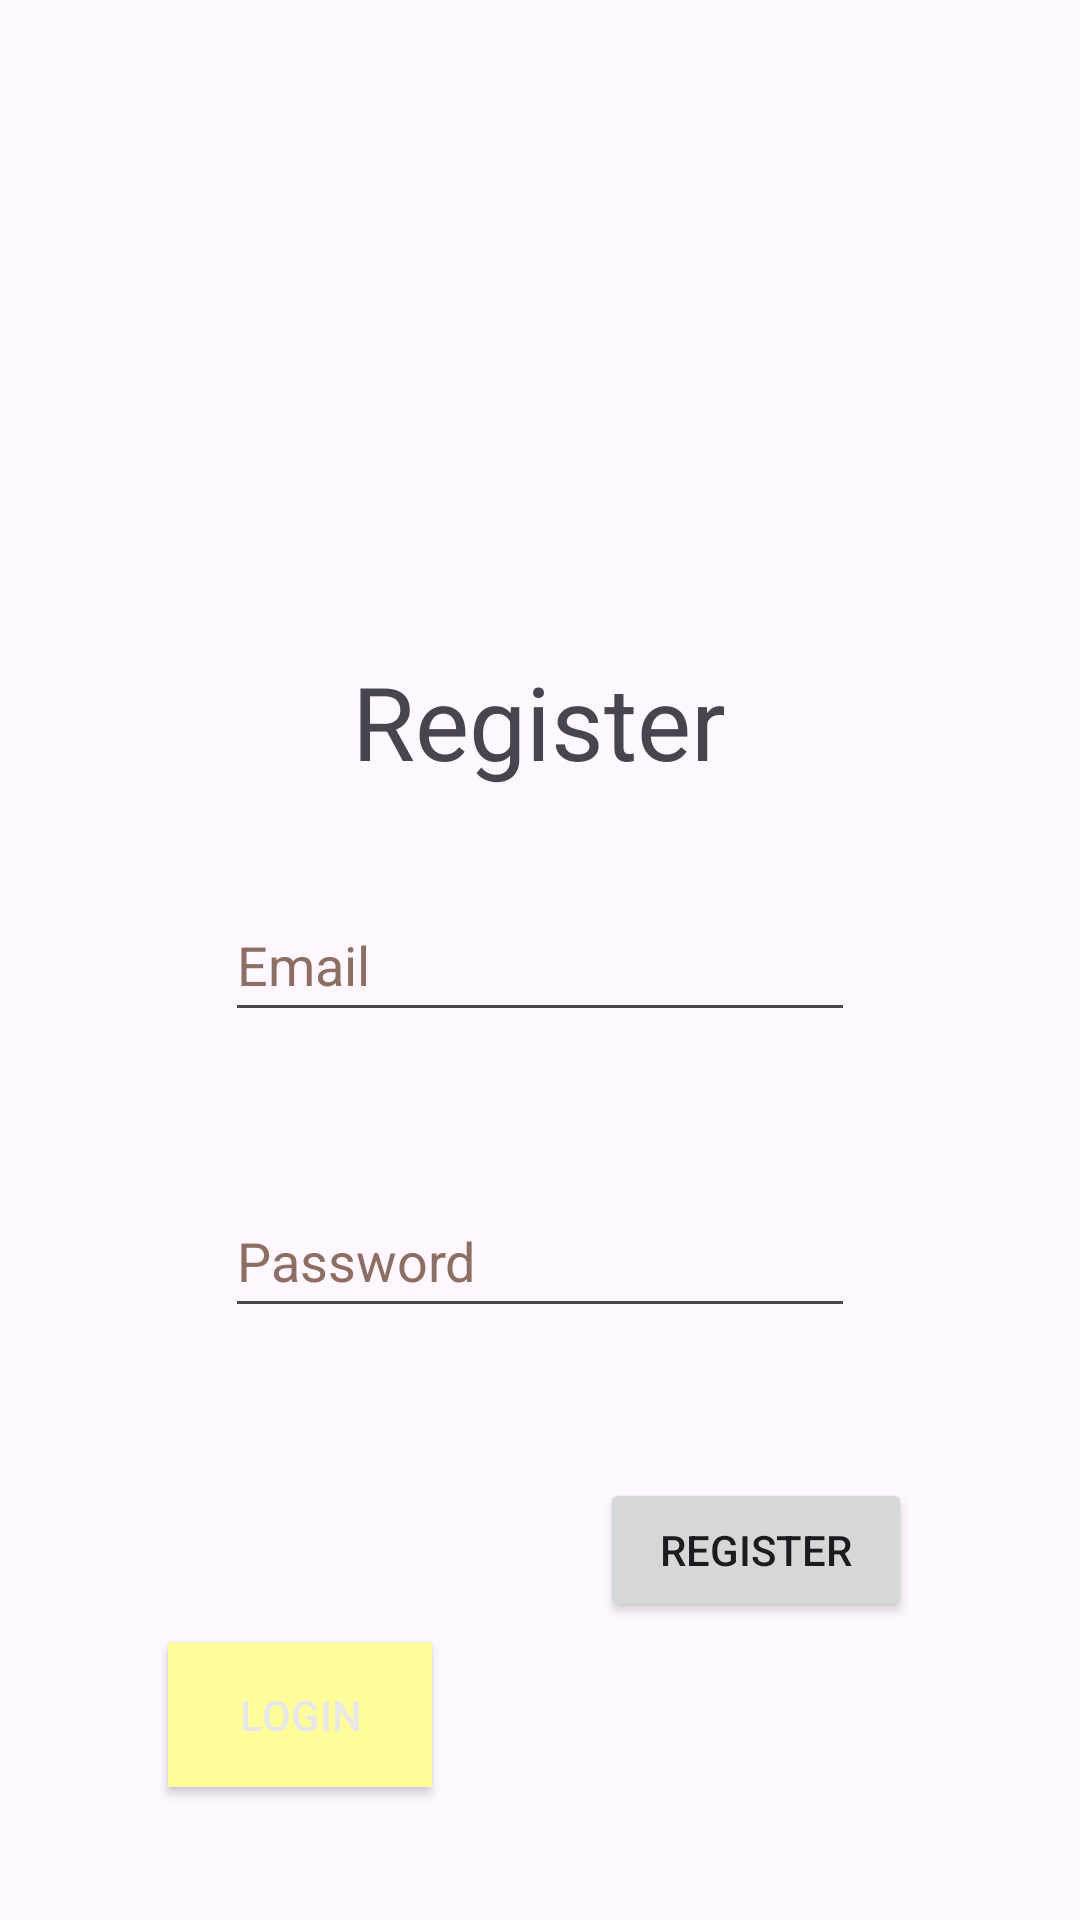

This screen was rendered from an Android layout file. Write that file and the resources it references.
<!-- AndroidManifest.xml: application theme Theme.MyBioApp -->
<!-- res/layout/activity_register.xml -->
<?xml version="1.0" encoding="utf-8"?>
<androidx.constraintlayout.widget.ConstraintLayout xmlns:android="http://schemas.android.com/apk/res/android"
    xmlns:app="http://schemas.android.com/apk/res-auto"
    xmlns:tools="http://schemas.android.com/tools"
    android:layout_width="match_parent"
    android:layout_height="match_parent"
    tools:context=".Register">

    <TextView
        android:id="@+id/textRegister"
        android:layout_width="wrap_content"
        android:layout_height="wrap_content"
        android:text="@string/register"
        android:textSize="34sp"
        app:layout_constraintBottom_toBottomOf="parent"
        app:layout_constraintEnd_toEndOf="parent"
        app:layout_constraintHorizontal_bias="0.498"
        app:layout_constraintStart_toStartOf="parent"
        app:layout_constraintTop_toTopOf="parent"
        app:layout_constraintVertical_bias="0.366" />

    <EditText
        android:id="@+id/editTextTextEmailAddress"
        android:layout_width="wrap_content"
        android:layout_height="wrap_content"
        android:autofillHints=""
        android:ems="10"
        android:hint="@string/email"
        android:inputType="textEmailAddress"
        android:minHeight="48dp"
        android:textColorHint="#8C6E63"
        app:layout_constraintBottom_toBottomOf="parent"
        app:layout_constraintEnd_toEndOf="parent"
        app:layout_constraintStart_toStartOf="parent"
        app:layout_constraintTop_toTopOf="parent" />

    <EditText
        android:id="@+id/editTextTextPassword"
        android:layout_width="wrap_content"
        android:layout_height="wrap_content"
        android:ems="10"
        android:hint="@string/password"
        android:importantForAutofill="no"
        android:inputType="textPassword"
        android:minHeight="48dp"
        android:textColorHint="#8D6E63"
        app:layout_constraintBottom_toBottomOf="parent"
        app:layout_constraintEnd_toEndOf="parent"
        app:layout_constraintStart_toStartOf="parent"
        app:layout_constraintTop_toBottomOf="@+id/editTextTextEmailAddress"
        app:layout_constraintVertical_bias="0.204" />

    <Button
        android:id="@+id/btn_login"
        android:layout_width="wrap_content"
        android:layout_height="wrap_content"
        android:layout_marginTop="50dp"
        android:background="@color/primary"
        android:text="@string/login"
        android:textColor="#E8E8E8"
        android:textColorHighlight="#673AB7"
        app:layout_constraintBottom_toBottomOf="parent"
        app:layout_constraintEnd_toStartOf="@+id/btn_register"
        app:layout_constraintStart_toStartOf="parent"
        app:layout_constraintTop_toBottomOf="@+id/editTextTextPassword"
        app:layout_constraintVertical_bias="0.555" />

    <Button
        android:id="@+id/btn_register"
        android:layout_width="wrap_content"
        android:layout_height="wrap_content"
        android:layout_marginTop="50dp"
        android:hint="@string/no_account"
        android:text="@string/register"
        app:layout_constraintBottom_toBottomOf="parent"
        app:layout_constraintEnd_toEndOf="parent"
        app:layout_constraintStart_toEndOf="@+id/btn_login"
        app:layout_constraintTop_toBottomOf="@+id/editTextTextPassword"
        app:layout_constraintVertical_bias="0.0"
        app:rippleColor="#9C27B0" />
</androidx.constraintlayout.widget.ConstraintLayout>
<!-- resources referenced by this layout -->
<resources>
  <color name="primary">#FFFC99</color>
  <string name="email">Email</string>
  <string name="login">Login</string>
  <string name="no_account">No Account?</string>
  <string name="password">Password</string>
  <string name="register">Register</string>
  <style name="Theme.MyBioApp" parent="Base.Theme.MyBioApp" />
  <style name="Base.Theme.MyBioApp" parent="Theme.Material3.DayNight.NoActionBar">
          
          
      </style>
</resources>
